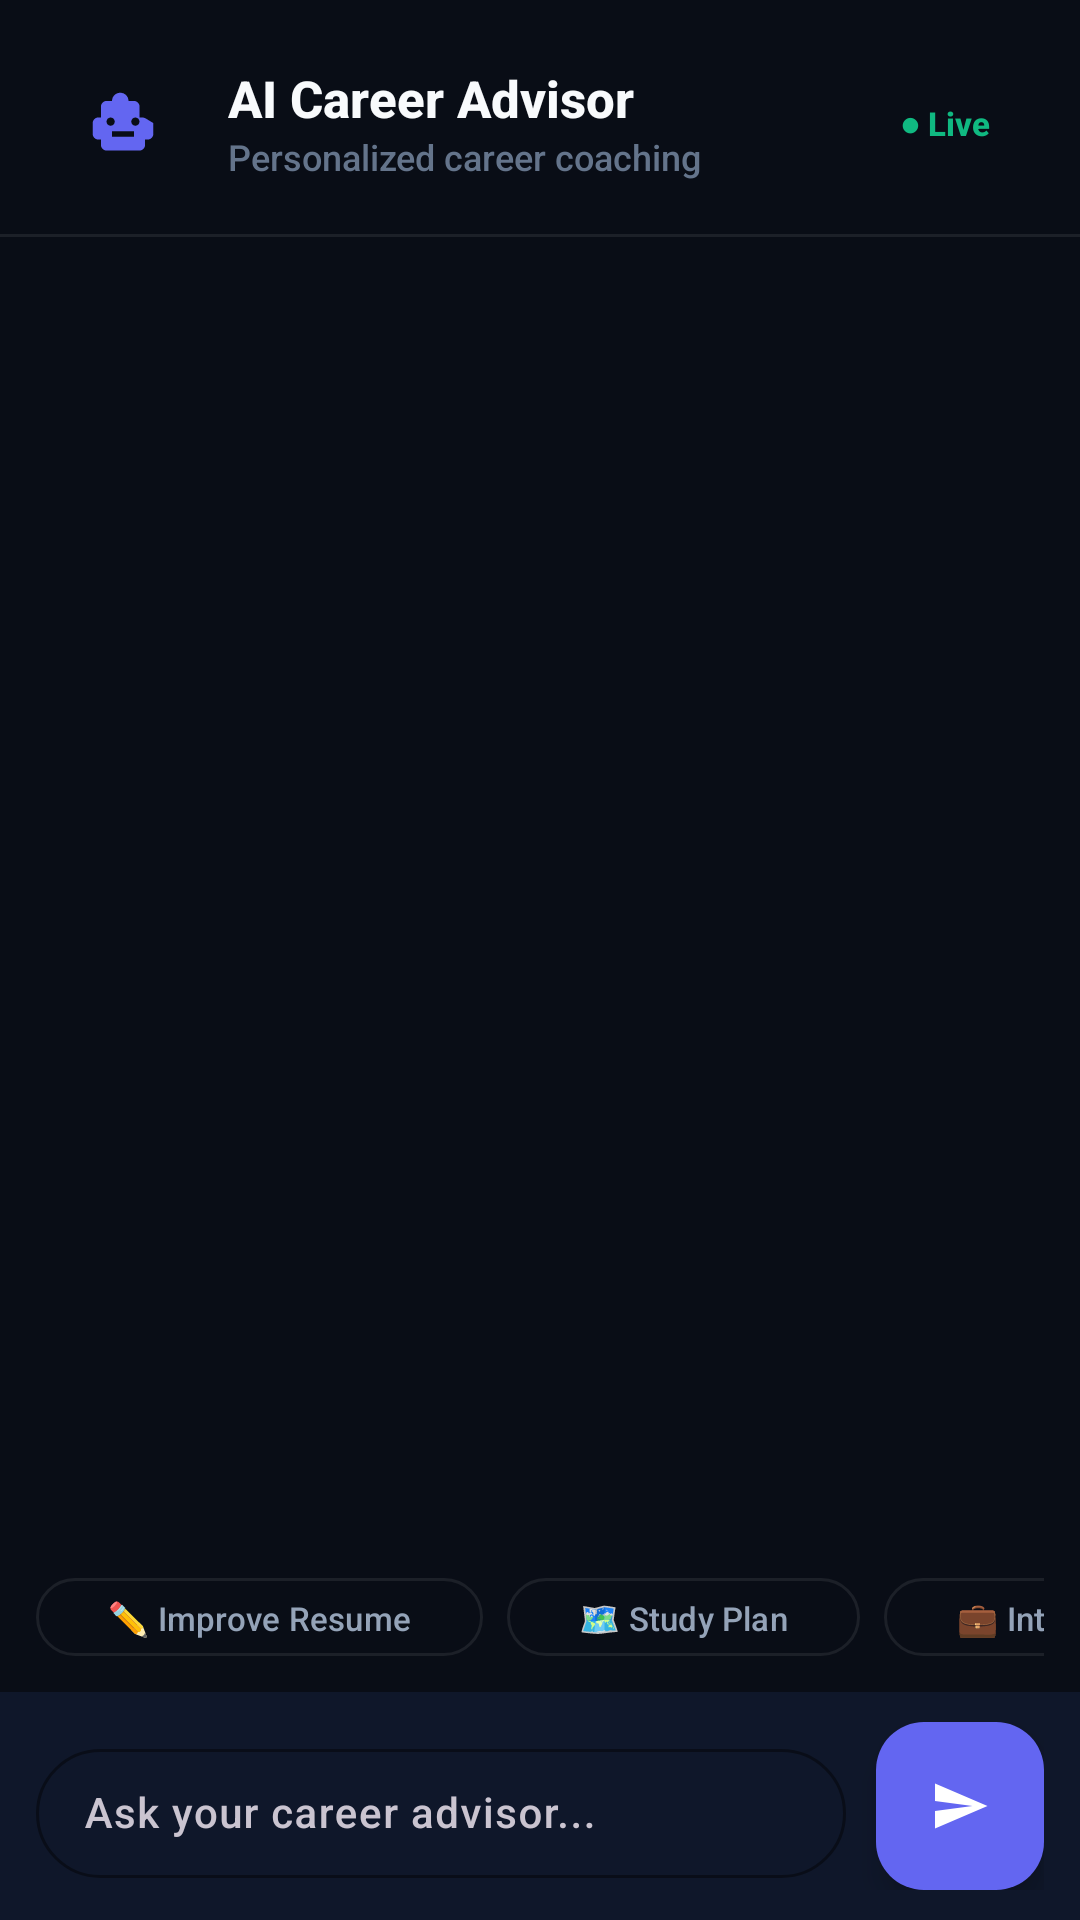

Write the Android layout XML for this screen, with the resource values it uses.
<!-- AndroidManifest.xml: application theme Theme.SkillGapAI -->
<!-- res/layout/fragment_chat.xml -->
<?xml version="1.0" encoding="utf-8"?>
<LinearLayout xmlns:android="http://schemas.android.com/apk/res/android"
    xmlns:app="http://schemas.android.com/apk/res-auto"
    android:layout_width="match_parent"
    android:layout_height="match_parent"
    android:background="@color/background"
    android:orientation="vertical">

    
    <LinearLayout
        android:layout_width="match_parent"
        android:layout_height="wrap_content"
        android:orientation="horizontal"
        android:gravity="center_vertical"
        android:paddingHorizontal="20dp"
        android:paddingTop="20dp"
        android:paddingBottom="16dp">

        <LinearLayout
            android:layout_width="42dp"
            android:layout_height="42dp"
            android:background="@drawable/bg_icon_indigo"
            android:gravity="center"
            android:layout_marginEnd="14dp">
            <ImageView
                android:layout_width="22dp"
                android:layout_height="22dp"
                android:src="@drawable/ic_robot"
                app:tint="@color/accent_indigo" />
        </LinearLayout>

        <LinearLayout
            android:layout_width="0dp"
            android:layout_height="wrap_content"
            android:layout_weight="1"
            android:orientation="vertical">
            <TextView
                android:layout_width="wrap_content"
                android:layout_height="wrap_content"
                android:text="AI Career Advisor"
                android:textColor="@color/text_primary"
                android:textSize="17sp"
                android:textStyle="bold" />
            <TextView
                android:layout_width="wrap_content"
                android:layout_height="wrap_content"
                android:text="Personalized career coaching"
                android:textColor="@color/text_muted"
                android:textSize="12sp" />
        </LinearLayout>

        <TextView
            android:layout_width="wrap_content"
            android:layout_height="wrap_content"
            android:text="● Live"
            android:textColor="@color/accent_emerald"
            android:textSize="11sp"
            android:textStyle="bold"
            android:background="@drawable/bg_badge_green"
            android:paddingHorizontal="10dp"
            android:paddingVertical="5dp" />
    </LinearLayout>

    <View
        android:layout_width="match_parent"
        android:layout_height="1dp"
        android:background="@color/border_subtle" />

    
    <androidx.recyclerview.widget.RecyclerView
        android:id="@+id/chatMessages"
        android:layout_width="match_parent"
        android:layout_height="0dp"
        android:layout_weight="1"
        android:clipToPadding="false"
        android:paddingHorizontal="16dp"
        android:paddingVertical="12dp" />

    
    <HorizontalScrollView
        android:layout_width="match_parent"
        android:layout_height="wrap_content"
        android:scrollbars="none"
        android:paddingHorizontal="12dp"
        android:paddingVertical="8dp">

        <LinearLayout
            android:layout_width="wrap_content"
            android:layout_height="wrap_content"
            android:orientation="horizontal">

            <com.google.android.material.button.MaterialButton
                android:id="@+id/chipImprove"
                android:layout_width="wrap_content"
                android:layout_height="34dp"
                android:text="✏️ Improve Resume"
                android:textSize="11sp"
                android:textAllCaps="false"
                android:layout_marginEnd="8dp"
                style="@style/Widget.Material3.Button.OutlinedButton"
                app:strokeColor="@color/border_subtle"
                android:textColor="@color/text_secondary" />

            <com.google.android.material.button.MaterialButton
                android:id="@+id/chipRoadmap"
                android:layout_width="wrap_content"
                android:layout_height="34dp"
                android:text="🗺️ Study Plan"
                android:textSize="11sp"
                android:textAllCaps="false"
                android:layout_marginEnd="8dp"
                style="@style/Widget.Material3.Button.OutlinedButton"
                app:strokeColor="@color/border_subtle"
                android:textColor="@color/text_secondary" />

            <com.google.android.material.button.MaterialButton
                android:id="@+id/chipInterview"
                android:layout_width="wrap_content"
                android:layout_height="34dp"
                android:text="💼 Interview Prep"
                android:textSize="11sp"
                android:textAllCaps="false"
                style="@style/Widget.Material3.Button.OutlinedButton"
                app:strokeColor="@color/border_subtle"
                android:textColor="@color/text_secondary" />
        </LinearLayout>
    </HorizontalScrollView>

    
    <LinearLayout
        android:layout_width="match_parent"
        android:layout_height="wrap_content"
        android:orientation="horizontal"
        android:gravity="center_vertical"
        android:paddingHorizontal="12dp"
        android:paddingVertical="10dp"
        android:background="@color/background_secondary">

        <com.google.android.material.textfield.TextInputLayout
            android:layout_width="0dp"
            android:layout_height="wrap_content"
            android:layout_weight="1"
            android:layout_marginEnd="10dp"
            style="@style/Widget.Material3.TextInputLayout.OutlinedBox"
            app:boxCornerRadiusTopStart="24dp"
            app:boxCornerRadiusTopEnd="24dp"
            app:boxCornerRadiusBottomStart="24dp"
            app:boxCornerRadiusBottomEnd="24dp"
            app:boxStrokeWidth="1dp"
            app:boxStrokeColor="@color/border_subtle"
            app:hintTextColor="@color/text_muted"
            android:hint="Ask your career advisor...">

            <com.google.android.material.textfield.TextInputEditText
                android:id="@+id/chatInput"
                android:layout_width="match_parent"
                android:layout_height="wrap_content"
                android:textColor="@color/text_primary"
                android:textSize="14sp"
                android:inputType="text"
                android:imeOptions="actionSend"
                android:singleLine="true"
                android:paddingVertical="12dp" />
        </com.google.android.material.textfield.TextInputLayout>

        <com.google.android.material.floatingactionbutton.FloatingActionButton
            android:id="@+id/chatSendBtn"
            android:layout_width="wrap_content"
            android:layout_height="wrap_content"
            android:src="@drawable/ic_send"
            app:backgroundTint="@color/primary"
            app:tint="@color/on_primary"
            app:fabSize="mini"
            app:maxImageSize="20dp"
            android:contentDescription="Send" />

    </LinearLayout>

</LinearLayout>
<!-- resources referenced by this layout -->
<resources>
  <color name="accent_emerald">#10B981</color>
  <color name="accent_indigo">#6366F1</color>
  <color name="background">#090D16</color>
  <color name="background_secondary">#0F172A</color>
  <color name="border_subtle">#14FFFFFF</color>
  <color name="on_primary">#FFFFFF</color>
  <color name="primary">#6366F1</color>
  <color name="text_muted">#64748B</color>
  <color name="text_primary">#F8FAFC</color>
  <color name="text_secondary">#94A3B8</color>
  <!-- drawable ic_robot (drawable) -->
  <vector xmlns:android="http://schemas.android.com/apk/res/android"
      android:width="24dp" android:height="24dp"
      android:viewportWidth="24" android:viewportHeight="24"
      android:tint="?attr/colorControlNormal">
    <path android:fillColor="@android:color/white" android:pathData="M19,10h-1V6c0,-1.1 -0.9,-2 -2,-2h-2c0,-1.66 -1.34,-3 -3,-3S8,2.34 8,4H6C4.9,4 4,4.9 4,6v4H3c-1.1,0 -2,0.9 -2,2v4c0,1.1 0.9,2 2,2h1v2c0,1.1 0.9,2 2,2h12c1.1,0 2,-0.9 2,-2v-2h1c1.1,0 2,-0.9 2,-2v-4C21,10.9 20.1,10 19,10zM7.5,13C6.67,13 6,12.33 6,11.5S6.67,10 7.5,10S9,10.67 9,11.5S8.33,13 7.5,13zM16.5,13c-0.83,0 -1.5,-0.67 -1.5,-1.5S15.67,10 16.5,10S18,10.67 18,11.5S17.33,13 16.5,13zM16,17H8v-2h8V17z"/>
  </vector>
  <!-- drawable ic_send (drawable) -->
  <vector xmlns:android="http://schemas.android.com/apk/res/android"
      android:width="24dp" android:height="24dp"
      android:viewportWidth="24" android:viewportHeight="24"
      android:tint="?attr/colorControlNormal">
    <path android:fillColor="@android:color/white" android:pathData="M2.01,21L23,12 2.01,3 2,10l15,2 -15,2z"/>
  </vector>
  <color name="primary_variant">#4F46E5</color>
  <color name="secondary">#06B6D4</color>
  <color name="surface">#1E293B</color>
  <color name="nav_bg">#0D1117</color>
  <style name="Widget.SkillGap.BottomNav" parent="Widget.Material3.BottomNavigationView">
          <item name="android:background">@color/nav_bg</item>
          <item name="itemIconTint">@color/bottom_nav_colors</item>
          <item name="itemTextColor">@color/bottom_nav_colors</item>
          <item name="itemActiveIndicatorStyle">@style/Widget.SkillGap.BottomNav.Indicator</item>
          <item name="labelVisibilityMode">labeled</item>
          <item name="itemPaddingTop">8dp</item>
          <item name="itemPaddingBottom">8dp</item>
      </style>
  <style name="Widget.SkillGap.Card" parent="Widget.Material3.CardView.Filled">
          <item name="cardBackgroundColor">@color/card_bg</item>
          <item name="cardCornerRadius">16dp</item>
          <item name="cardElevation">0dp</item>
          <item name="strokeColor">@color/border_subtle</item>
          <item name="strokeWidth">1dp</item>
      </style>
  <style name="Widget.SkillGap.BottomNav.Indicator" parent="Widget.Material3.BottomNavigationView.ActiveIndicator">
          <item name="android:color">@color/nav_indicator</item>
          <item name="shapeAppearance">@style/ShapeAppearance.SkillGap.Pill</item>
      </style>
  <color name="card_bg">#111827</color>
  <color name="nav_indicator">#1A6366F1</color>
  <style name="ShapeAppearance.SkillGap.Pill" parent="ShapeAppearance.Material3.Corner.Full">
          <item name="cornerSize">50%</item>
      </style>
</resources>
